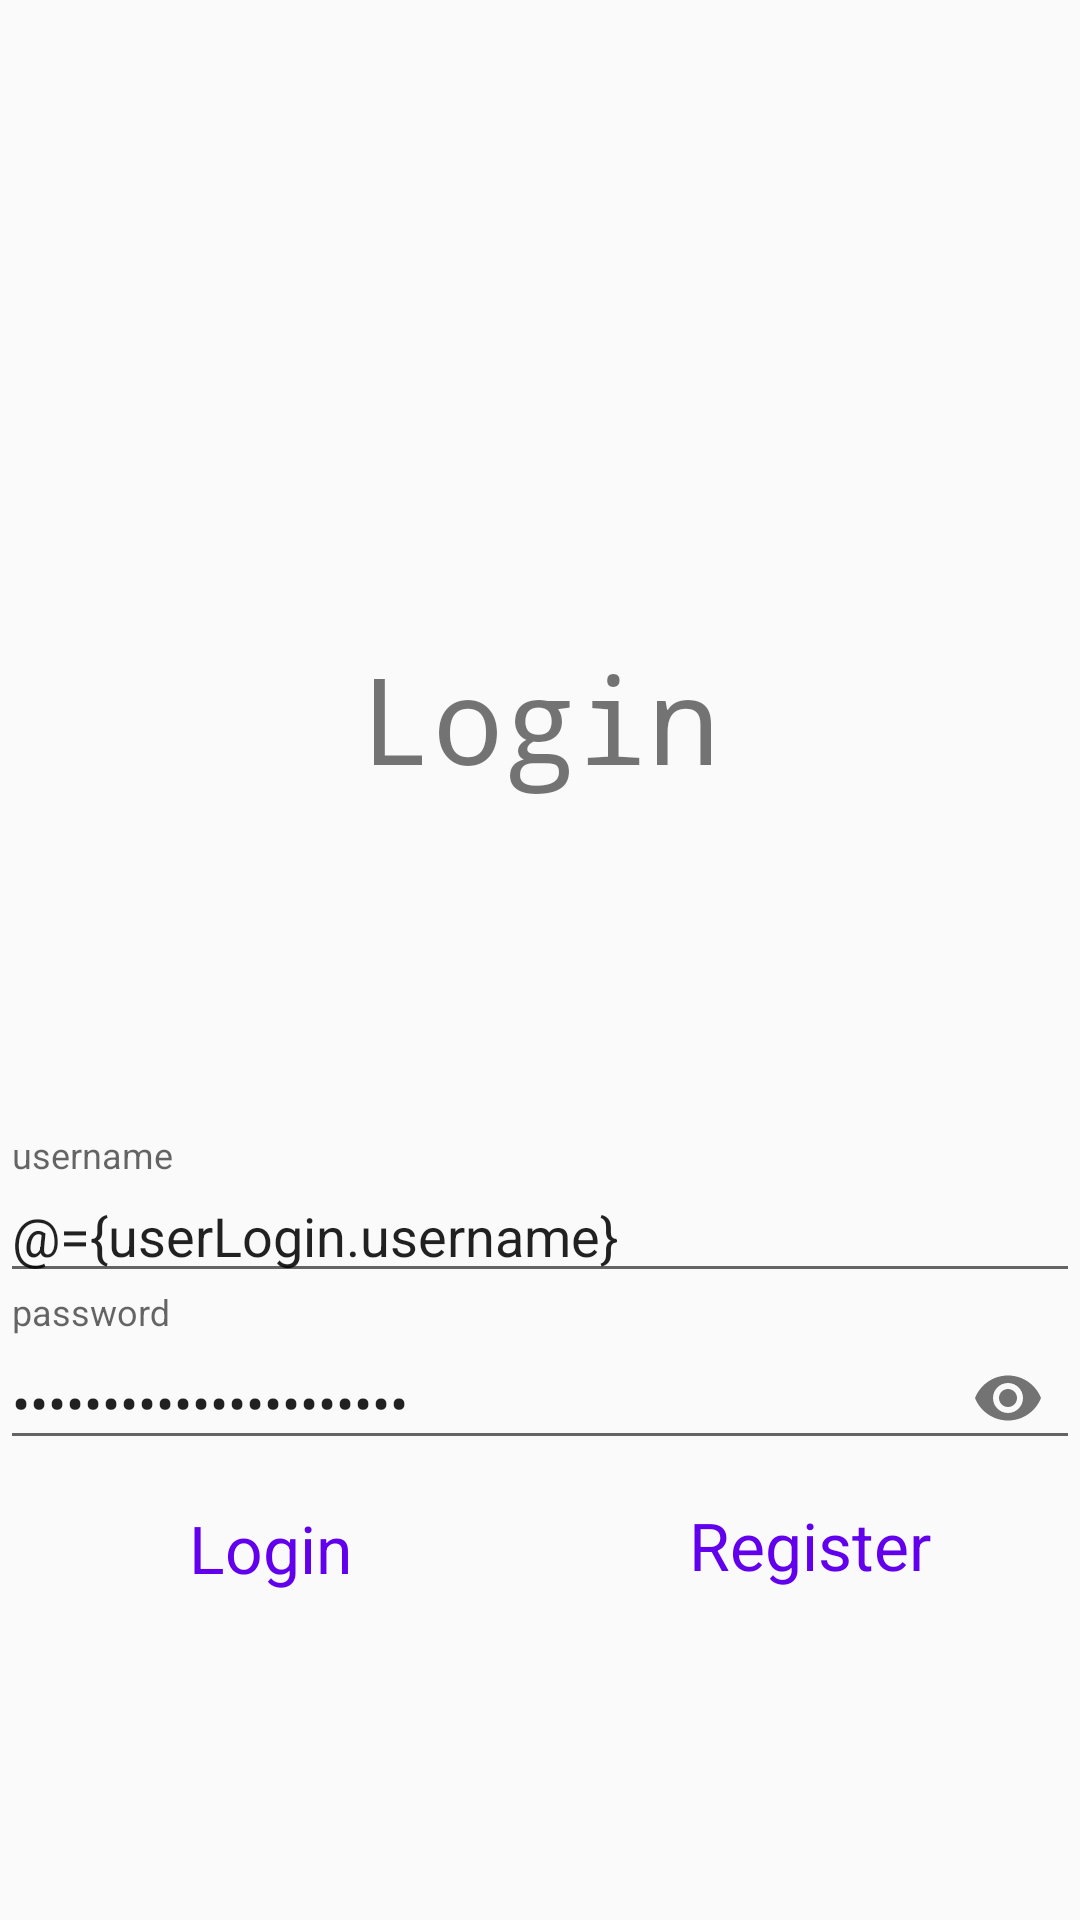

Here is an Android app screen rendered from its layout file. Give the layout XML and the strings, colors and styles it references.
<!-- AndroidManifest.xml: application theme AppTheme -->
<!-- res/layout/fragment_login.xml -->
<?xml version="1.0" encoding="utf-8"?>
<layout xmlns:android="http://schemas.android.com/apk/res/android"
    xmlns:app="http://schemas.android.com/apk/res-auto"
    xmlns:tools="http://schemas.android.com/tools">

    <data>

        <import type="android.view.View" />

        <variable
            name="userLogin"
            type="com.example.androidnetwoking.view.login.viewmodel.LoginViewModel" />
    </data>

    <androidx.constraintlayout.widget.ConstraintLayout
        android:paddingTop="100dp"
        android:paddingBottom="100dp"
        android:layout_width="match_parent"
        android:layout_height="match_parent"
        android:layout_gravity="center"
        tools:context=".view.login.fragment.LoginFragment">

        <TextView
            android:fontFamily="monospace"
            android:textSize="40sp"
            android:gravity="center"
            android:layout_width="match_parent"
            android:layout_height="0dp"
            android:text="@string/login"
            app:layout_constraintBottom_toTopOf="@+id/editText"
            app:layout_constraintTop_toTopOf="parent"
            tools:layout_editor_absoluteX="0dp" />

        <com.google.android.material.textfield.TextInputLayout
            style="@style/textInputLayoutStyle"
            android:id="@+id/editText"
            android:layout_width="match_parent"
            android:layout_height="wrap_content"
            android:hint="@string/username"
            app:hintTextColor="@color/colorPrimaryDark"
            app:layout_constraintBottom_toTopOf="@+id/editText2"
            app:layout_constraintEnd_toEndOf="parent"
            app:layout_constraintStart_toStartOf="parent"
            app:startIconDrawable="@drawable/ic_person_black_24dp">

            <com.google.android.material.textfield.TextInputEditText
                android:layout_width="match_parent"
                android:layout_height="wrap_content"
                android:text="@={userLogin.username}" />
        </com.google.android.material.textfield.TextInputLayout>

        <com.google.android.material.textfield.TextInputLayout
            style="@style/textInputLayoutStyle"
            android:id="@+id/editText2"
            android:layout_width="match_parent"
            android:layout_height="wrap_content"
            android:hint="@string/password"
            app:endIconMode="password_toggle"
            app:hintTextColor="@color/colorPrimaryDark"
            app:layout_constraintBottom_toTopOf="@+id/button2"
            app:startIconDrawable="@drawable/ic_vpn_key_black_24dp">

            <com.google.android.material.textfield.TextInputEditText

                android:layout_width="match_parent"
                android:layout_height="wrap_content"
                android:inputType="textPassword"
                android:text="@={userLogin.password}" />
        </com.google.android.material.textfield.TextInputLayout>


        <Button
            android:textSize="22sp"
            android:id="@+id/button"
            style="@style/Widget.MaterialComponents.Button.TextButton"
            android:layout_width="0dp"
            android:layout_height="wrap_content"
            android:onClick="@{()->userLogin.onLogin()}"
            android:text="Login"
            app:layout_constraintBottom_toBottomOf="parent"
            app:layout_constraintEnd_toStartOf="@+id/button2"
            app:layout_constraintHorizontal_bias="0.5"
            app:layout_constraintStart_toStartOf="parent"
            app:layout_constraintWidth_percent="0.5" />

        <Button
            android:textSize="22sp"
            android:id="@+id/button2"
            style="@style/Widget.MaterialComponents.Button.TextButton"
            android:layout_width="0dp"
            android:layout_height="50dp"
            android:onClick="@{()->userLogin.changeFragmentRegister()}"
            android:text="Register"
            app:layout_constraintBottom_toBottomOf="parent"
            app:layout_constraintEnd_toEndOf="parent"
            app:layout_constraintHorizontal_bias="0.5"
            app:layout_constraintStart_toEndOf="@+id/button"
            app:layout_constraintWidth_percent="0.5" />

    </androidx.constraintlayout.widget.ConstraintLayout>
</layout>
<!-- resources referenced by this layout -->
<resources>
  <string name="login">Login</string>
  <string name="password">password</string>
  <string name="username">username</string>
  <style name="textInputLayoutStyle">
          <item name="android:textSize">18sp</item>
      </style>
  <style name="AppTheme" parent="Theme.AppCompat.Light.DarkActionBar">
          
          <item name="colorPrimary">@color/colorPrimary</item>
          <item name="colorPrimaryDark">@color/colorPrimaryDark</item>
          <item name="colorAccent">@color/colorAccent</item>
      </style>
  <!-- not gathered from this repository: default colours our renderer supplied (Android Studio template values) -->
  <color name="colorPrimary">#FF6200EE</color>
  <color name="colorPrimaryDark">#FF3700B3</color>
  <color name="colorAccent">#FF03DAC5</color>
</resources>
